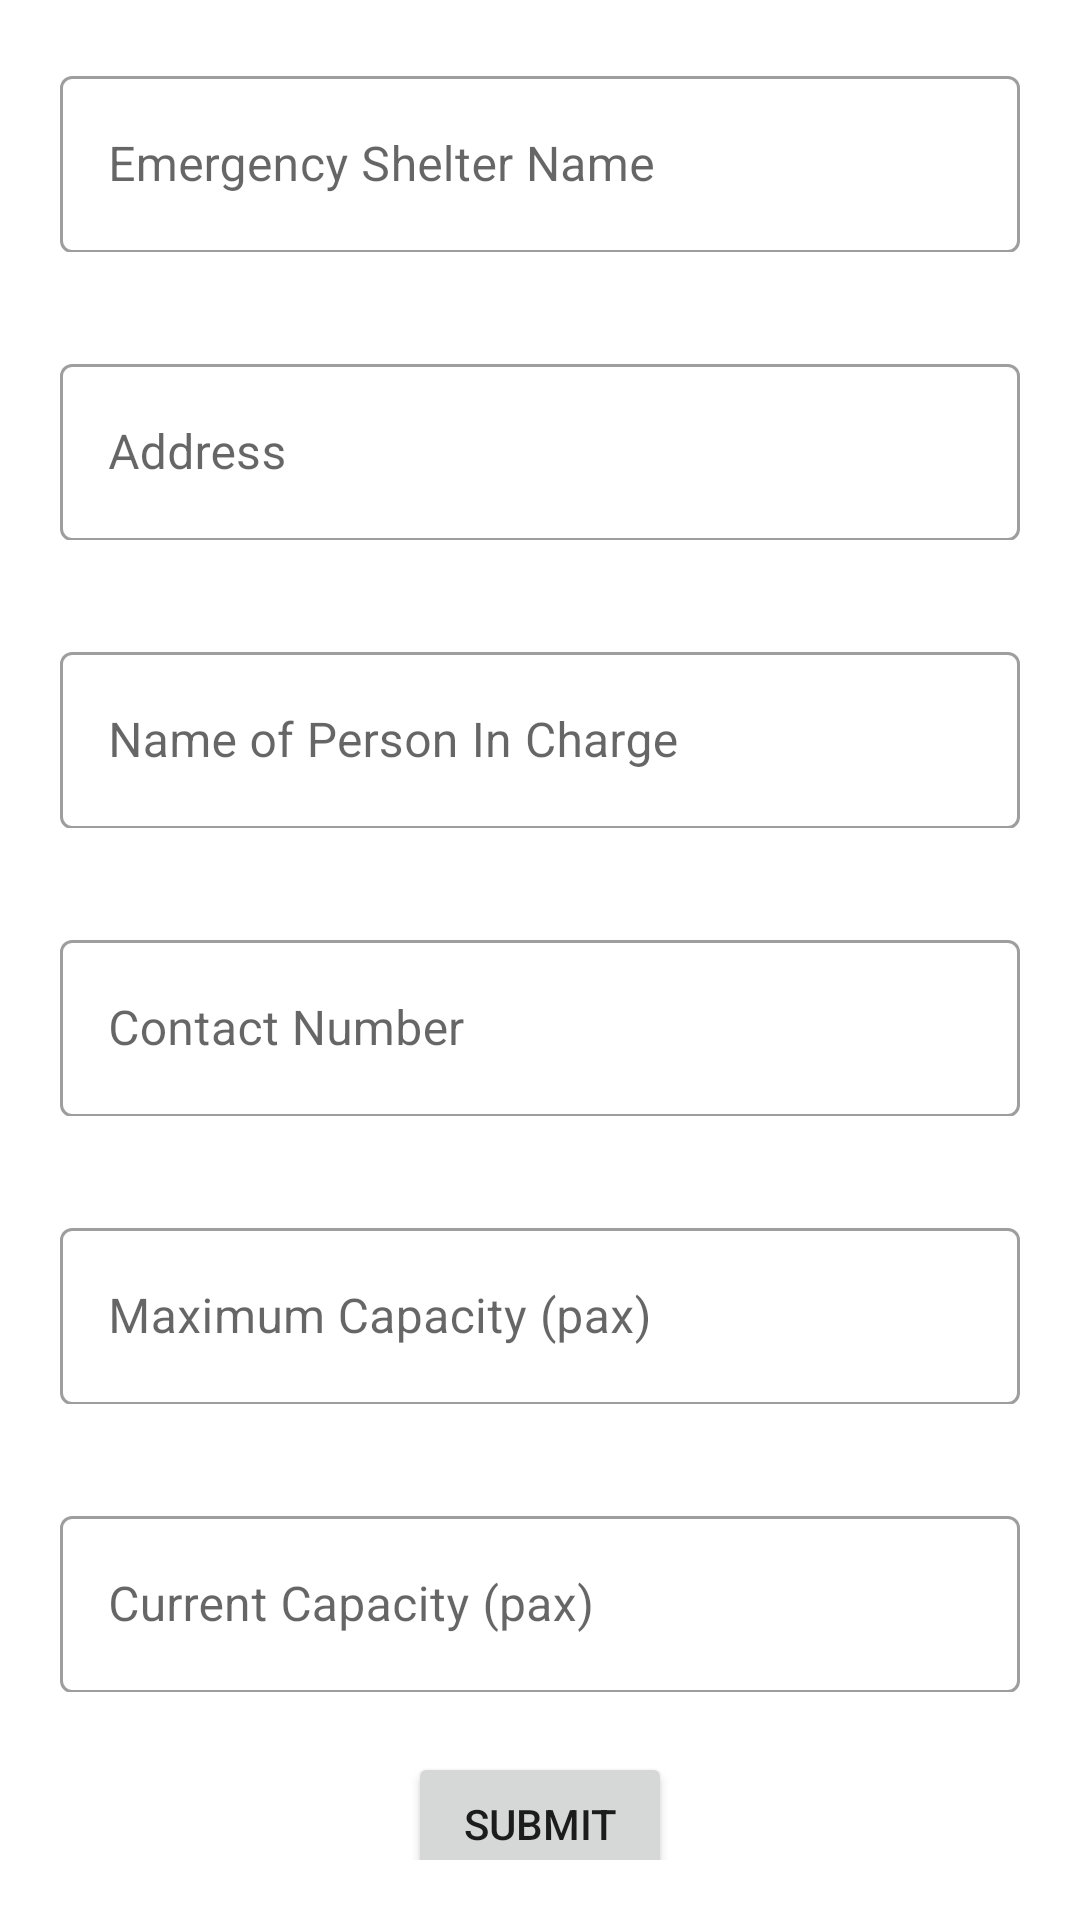

Reconstruct the res/layout file that produces this screen, plus the resources it refers to.
<!-- AndroidManifest.xml: application theme Theme.FloodAid -->
<!-- res/layout/activity_add_emergency_shelter.xml -->
<?xml version="1.0" encoding="utf-8"?>
<androidx.coordinatorlayout.widget.CoordinatorLayout xmlns:android="http://schemas.android.com/apk/res/android"
    xmlns:app="http://schemas.android.com/apk/res-auto"
    xmlns:tools="http://schemas.android.com/tools"
    android:layout_width="match_parent"
    android:layout_height="match_parent"
    android:id="@+id/add_shelter_page">

    <androidx.core.widget.NestedScrollView
        android:id="@+id/nestedScrollView"
        android:layout_width="match_parent"
        android:layout_height="match_parent"
        android:padding="20dp"
        app:layout_behavior="com.google.android.material.appbar.AppBarLayout$ScrollingViewBehavior">

        <androidx.constraintlayout.widget.ConstraintLayout
            android:layout_width="match_parent"
            android:layout_height="match_parent">


            <com.google.android.material.textfield.TextInputLayout
                android:id="@+id/layoutEmergencyShelterName"
                style="@style/Widget.MaterialComponents.TextInputLayout.OutlinedBox"
                android:layout_width="320dp"
                android:layout_height="64dp"
                app:endIconMode="clear_text"
                app:layout_constraintEnd_toEndOf="parent"
                app:layout_constraintHorizontal_bias="0.761"
                app:layout_constraintStart_toStartOf="parent"
                app:layout_constraintTop_toBottomOf="@+id/cbPolice"
                android:layout_marginTop="20dp">

                <com.google.android.material.textfield.TextInputEditText
                    android:id="@+id/EditOfficeName"
                    android:layout_width="match_parent"
                    android:layout_height="59dp"
                    android:hint="Emergency Shelter Name" />

            </com.google.android.material.textfield.TextInputLayout>

            <com.google.android.material.textfield.TextInputLayout
                android:id="@+id/layoutAddress"
                style="@style/Widget.MaterialComponents.TextInputLayout.OutlinedBox"
                android:layout_width="320dp"
                android:layout_height="64dp"
                android:layout_marginTop="32dp"
                app:endIconMode="clear_text"
                app:layout_constraintEnd_toEndOf="parent"
                app:layout_constraintHorizontal_bias="0.761"
                app:layout_constraintStart_toStartOf="parent"
                app:layout_constraintTop_toBottomOf="@+id/layoutEmergencyShelterName">

                <com.google.android.material.textfield.TextInputEditText
                    android:id="@+id/EditAddress"
                    android:layout_width="match_parent"
                    android:layout_height="59dp"
                    android:hint="Address" />
            </com.google.android.material.textfield.TextInputLayout>

            <com.google.android.material.textfield.TextInputLayout
                android:id="@+id/layoutName"
                style="@style/Widget.MaterialComponents.TextInputLayout.OutlinedBox"
                android:layout_width="320dp"
                android:layout_height="64dp"
                android:layout_marginTop="32dp"
                app:endIconMode="clear_text"
                app:layout_constraintEnd_toEndOf="parent"
                app:layout_constraintHorizontal_bias="0.761"
                app:layout_constraintStart_toStartOf="parent"
                app:layout_constraintTop_toBottomOf="@+id/layoutAddress">

                <com.google.android.material.textfield.TextInputEditText
                    android:id="@+id/EditName"
                    android:layout_width="match_parent"
                    android:layout_height="59dp"
                    android:hint="Name of Person In Charge" />
            </com.google.android.material.textfield.TextInputLayout>

            <com.google.android.material.textfield.TextInputLayout
                android:id="@+id/layoutPhone"
                style="@style/Widget.MaterialComponents.TextInputLayout.OutlinedBox"
                android:layout_width="320dp"
                android:layout_height="64dp"
                android:layout_marginTop="32dp"
                app:endIconMode="clear_text"
                app:layout_constraintEnd_toEndOf="parent"
                app:layout_constraintHorizontal_bias="0.761"
                app:layout_constraintStart_toStartOf="parent"
                app:layout_constraintTop_toBottomOf="@+id/layoutName">

                <com.google.android.material.textfield.TextInputEditText
                    android:id="@+id/EditPhone"
                    android:layout_width="match_parent"
                    android:layout_height="59dp"
                    android:hint="Contact Number" />
            </com.google.android.material.textfield.TextInputLayout>

            <com.google.android.material.textfield.TextInputLayout
                android:id="@+id/layoutMax"
                style="@style/Widget.MaterialComponents.TextInputLayout.OutlinedBox"
                android:layout_width="320dp"
                android:layout_height="64dp"
                android:layout_marginTop="32dp"
                app:endIconMode="clear_text"
                app:layout_constraintEnd_toEndOf="parent"
                app:layout_constraintHorizontal_bias="0.761"
                app:layout_constraintStart_toStartOf="parent"
                app:layout_constraintTop_toBottomOf="@+id/layoutPhone">

                <com.google.android.material.textfield.TextInputEditText
                    android:id="@+id/EditMax"
                    android:layout_width="match_parent"
                    android:layout_height="59dp"
                    android:hint="Maximum Capacity (pax)" />
            </com.google.android.material.textfield.TextInputLayout>

            <com.google.android.material.textfield.TextInputLayout
                android:id="@+id/layoutCurrent"
                style="@style/Widget.MaterialComponents.TextInputLayout.OutlinedBox"
                android:layout_width="320dp"
                android:layout_height="64dp"
                android:layout_marginTop="32dp"
                app:endIconMode="clear_text"
                app:layout_constraintEnd_toEndOf="parent"
                app:layout_constraintHorizontal_bias="0.761"
                app:layout_constraintStart_toStartOf="parent"
                app:layout_constraintTop_toBottomOf="@+id/layoutMax">

                <com.google.android.material.textfield.TextInputEditText
                    android:id="@+id/EditCurrent"
                    android:layout_width="match_parent"
                    android:layout_height="59dp"
                    android:hint="Current Capacity (pax)" />
            </com.google.android.material.textfield.TextInputLayout>

            <Button
                android:id="@+id/createBtnClicked"
                android:layout_width="wrap_content"
                android:layout_height="wrap_content"
                android:text="Submit"
                android:layout_marginTop="20dp"
                app:layout_constraintEnd_toEndOf="parent"
                app:layout_constraintStart_toStartOf="parent"
                app:layout_constraintTop_toBottomOf="@+id/layoutCurrent" />

        </androidx.constraintlayout.widget.ConstraintLayout>

    </androidx.core.widget.NestedScrollView>
</androidx.coordinatorlayout.widget.CoordinatorLayout>
<!-- resources referenced by this layout -->
<resources>
  <style name="Theme.FloodAid" parent="Theme.MaterialComponents.DayNight.DarkActionBar">
          
          <item name="colorPrimary">@color/purple_500</item>
          <item name="colorPrimaryVariant">@color/purple_700</item>
          <item name="colorOnPrimary">@color/white</item>
          
          <item name="colorSecondary">@color/teal_200</item>
          <item name="colorSecondaryVariant">@color/teal_700</item>
          <item name="colorOnSecondary">@color/black</item>
          
          <item name="android:statusBarColor" tools:targetApi="l">?attr/colorPrimaryVariant</item>
          
      </style>
  <!-- not gathered from this repository: default colours our renderer supplied (Android Studio template values) -->
  <color name="purple_500">#FF6200EE</color>
  <color name="purple_700">#FF3700B3</color>
  <color name="teal_200">#FF03DAC5</color>
  <color name="teal_700">#FF018786</color>
  <color name="black">#FF000000</color>
  <color name="white">#FFFFFFFF</color>
</resources>
